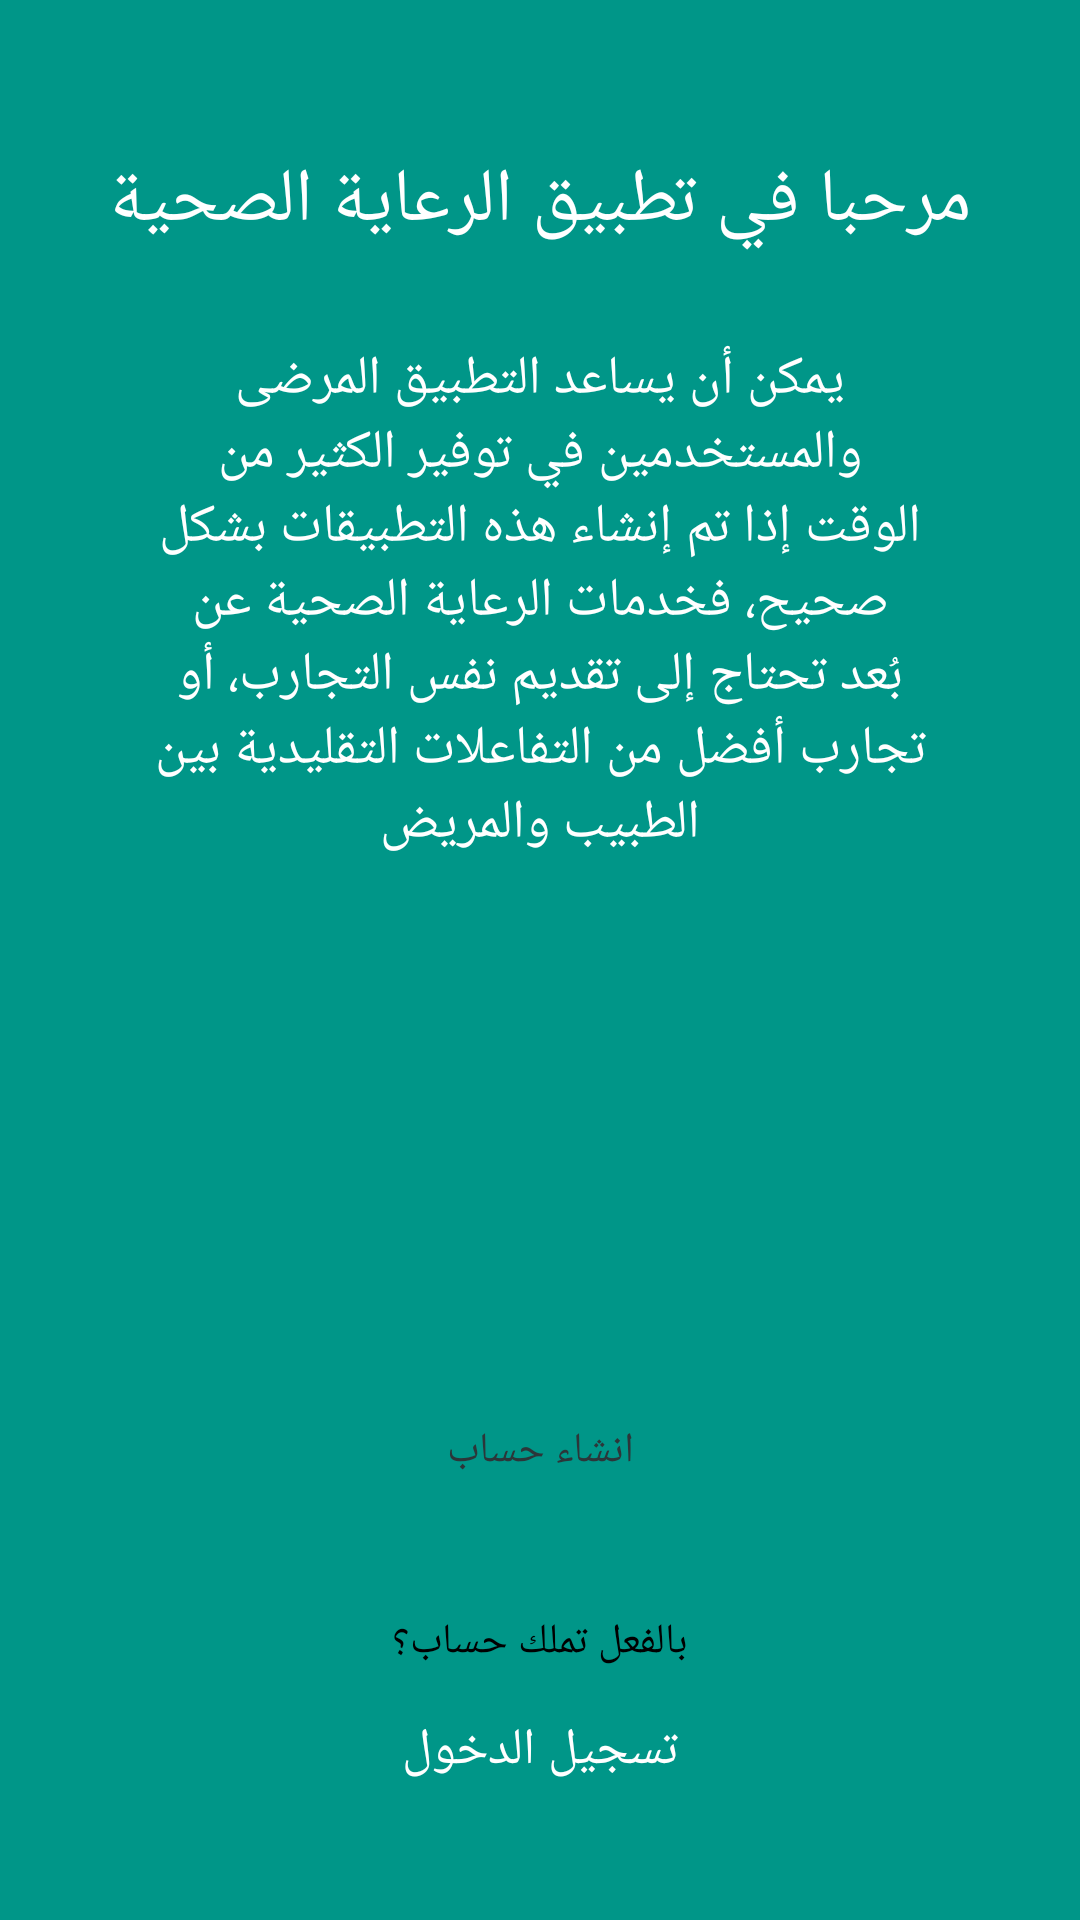

Produce the Android XML layout that renders to this screen, including the resource entries it uses.
<!-- AndroidManifest.xml: application theme Theme.Firbase -->
<!-- res/layout/activity_welcome.xml -->
<?xml version="1.0" encoding="utf-8"?>
<androidx.constraintlayout.widget.ConstraintLayout xmlns:android="http://schemas.android.com/apk/res/android"
    xmlns:app="http://schemas.android.com/apk/res-auto"
    xmlns:tools="http://schemas.android.com/tools"
    android:layout_width="match_parent"
    android:layout_height="match_parent"
    android:background="@color/cPrimary"
    android:layoutDirection="rtl"
    tools:context=".view.WelcomeActivity">

    <ImageView
        android:id="@+id/imageView"
        android:layout_width="match_parent"
        android:layout_height="200dp"
        android:src="@drawable/doctors"
        app:layout_constraintBottom_toBottomOf="parent"
        app:layout_constraintTop_toTopOf="parent"
        app:layout_constraintVertical_bias="0.59000003" />

    <LinearLayout
        android:layout_width="match_parent"
        android:layout_height="wrap_content"
        android:gravity="center"
        android:orientation="vertical"
        app:layout_constraintBottom_toTopOf="@+id/imageView"
        app:layout_constraintEnd_toEndOf="parent"
        app:layout_constraintStart_toStartOf="parent"
        app:layout_constraintTop_toTopOf="parent"
        app:layout_constraintVertical_bias="0.0">

        <TextView
            android:layout_width="match_parent"
            android:layout_height="wrap_content"
            android:fontFamily="@font/lato_bold"
            android:text="مرحبا في تطبيق الرعاية الصحية"
            android:textAlignment="center"
            android:layout_marginStart="20dp"
            android:layout_marginEnd="20dp"
            android:layout_marginTop="50dp"
            android:textColor="@color/white"
            android:textSize="25sp" />

        <TextView
            android:layout_width="match_parent"
            android:layout_height="wrap_content"
            android:layout_marginStart="50dp"
            android:layout_marginTop="30dp"
            android:layout_marginEnd="50dp"
            android:fontFamily="@font/lato"
            android:text="يمكن أن يساعد التطبيق المرضى والمستخدمين في توفير الكثير من الوقت إذا تم إنشاء هذه التطبيقات بشكل صحيح، فخدمات الرعاية الصحية عن بُعد تحتاج إلى تقديم نفس التجارب، أو تجارب أفضل من التفاعلات التقليدية بين الطبيب والمريض"
            android:textAlignment="center"
            android:textColor="@color/white"
            android:textSize="18sp"/>
    </LinearLayout>

    <LinearLayout
        android:layout_width="match_parent"
        android:layout_height="wrap_content"
        app:layout_constraintBottom_toBottomOf="parent"
        app:layout_constraintEnd_toEndOf="parent"
        app:layout_constraintStart_toStartOf="parent"
        app:layout_constraintTop_toBottomOf="@+id/imageView"
        app:layout_constraintVertical_bias="1.0"
        android:orientation="vertical"
        android:gravity="center">
        <Button
            android:id="@+id/openRegisterPage"
            android:layout_width="match_parent"
            android:layout_height="wrap_content"
            app:backgroundTint="@color/white"
            android:text="انشاء حساب"
            android:layout_marginTop="10dp"
            android:textColor="@color/colorPrimaryDark"
            android:layout_marginStart="40dp"
            android:layout_marginEnd="40dp"
            android:fontFamily="@font/lato_bold"
            android:background="@drawable/white_button"/>
        <TextView
            android:layout_width="match_parent"
            android:layout_height="wrap_content"
            android:layout_marginTop="30dp"
            android:textAlignment="center"
            android:fontFamily="@font/lato"
            android:text="بالفعل تملك حساب؟"
            android:textColor="@color/black"/>
        <TextView
            android:id="@+id/openLogInPage"
            android:layout_width="wrap_content"
            android:layout_height="wrap_content"
            android:text="تسجيل الدخول"
            android:textAllCaps="false"
            android:textColor="@color/white"
            android:padding="15dp"
            android:clickable="true"
            android:textSize="17sp"
            android:foreground="?android:attr/selectableItemBackground"
            android:fontFamily="@font/lato_bold"
            android:layout_marginBottom="30dp"
            android:focusable="true" />
    </LinearLayout>
</androidx.constraintlayout.widget.ConstraintLayout>
<!-- resources referenced by this layout -->
<resources>
  <color name="black">#FF000000</color>
  <color name="cPrimary">#009688</color>
  <color name="colorPrimaryDark">#2C3639</color>
  <color name="white">#FFFFFFFF</color>
  <style name="Theme.Firbase" parent="Theme.MaterialComponents.DayNight.NoActionBar">
          
          <item name="colorPrimary">@color/red</item>
          <item name="colorPrimaryVariant">#9E9497</item>
          <item name="colorOnPrimary">@color/white</item>
          
          <item name="colorSecondary">@color/teal_200</item>
          <item name="colorSecondaryVariant">@color/teal_700</item>
          <item name="colorOnSecondary">@color/black</item>
          
          <item name="android:statusBarColor" tools:targetApi="l">#53BF9D</item>
          
      </style>
  <color name="red">#F94C66</color>
  <color name="teal_200">#FF03DAC5</color>
  <color name="teal_700">#FF018786</color>
</resources>
